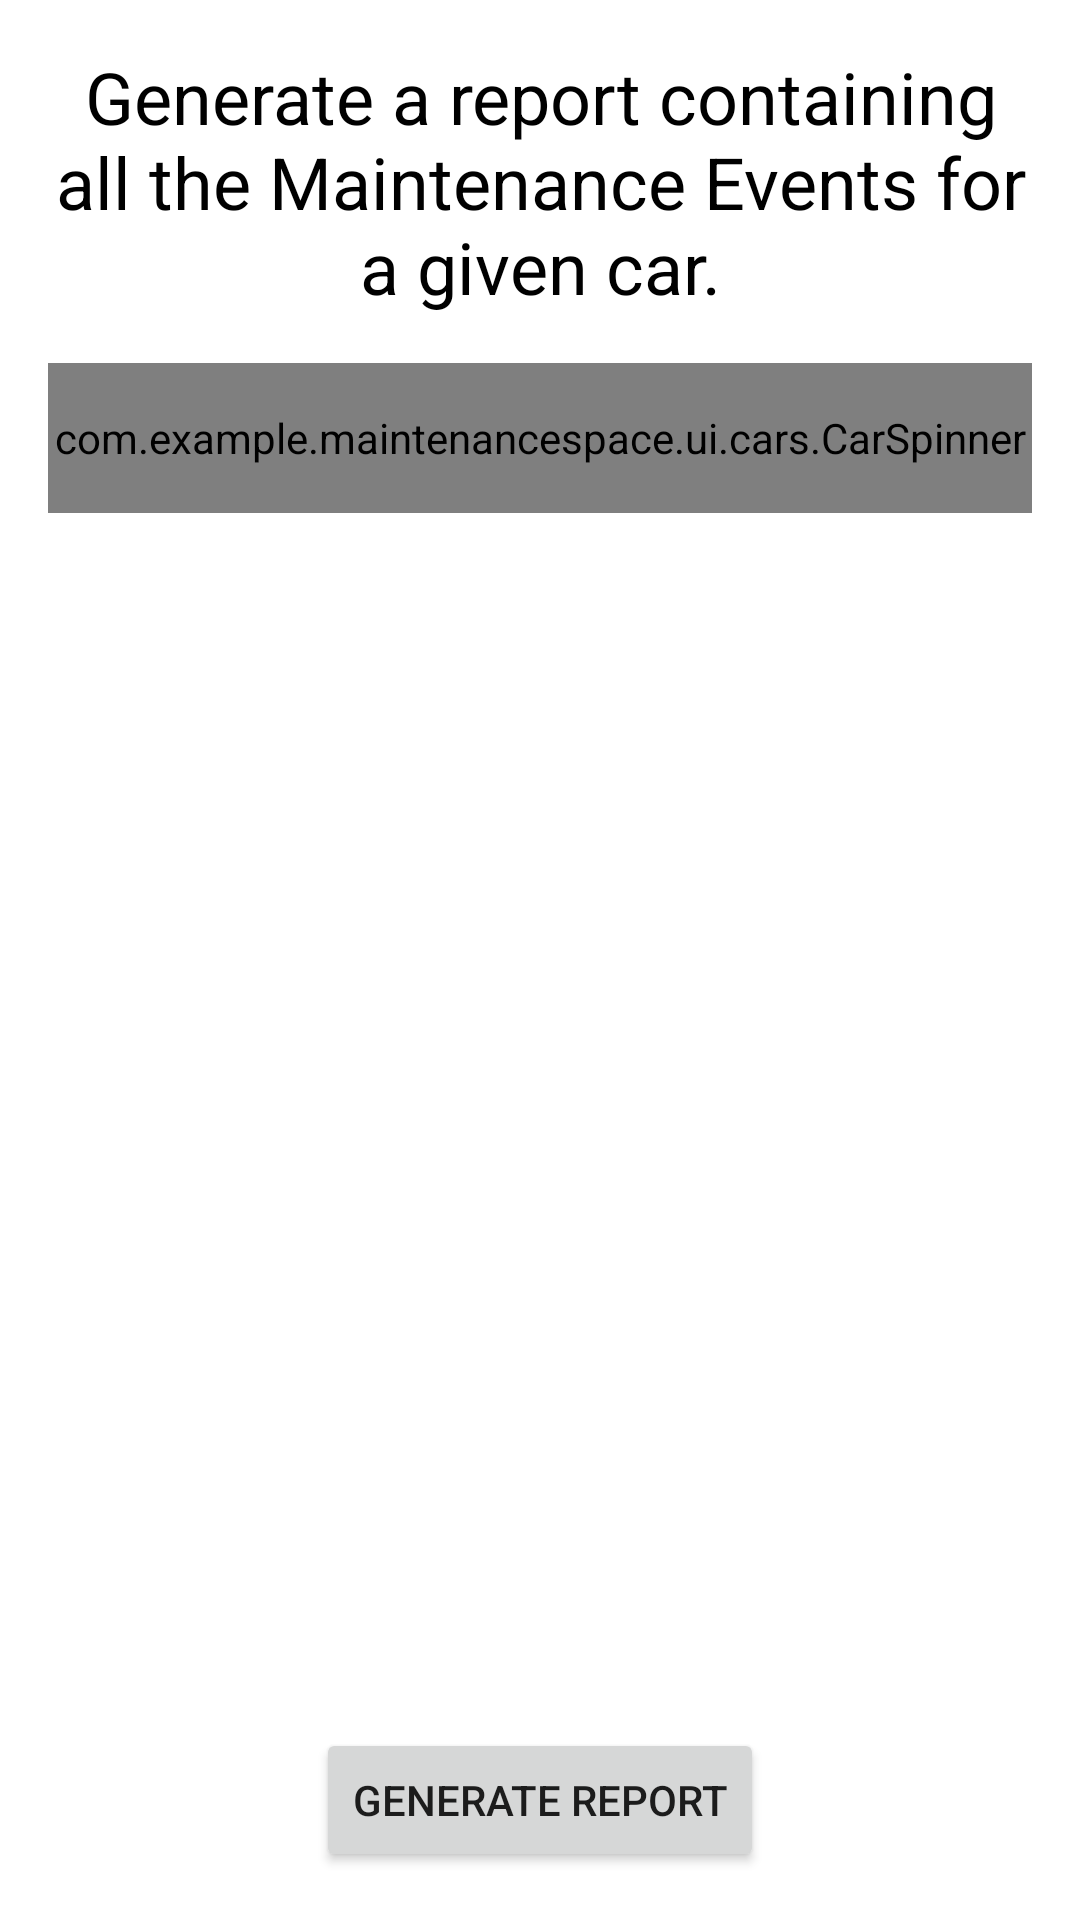

Layout XML and referenced resources for this Android screen:
<!-- AndroidManifest.xml: application theme Theme.MaintenanceSpace -->
<!-- res/layout/fragment_report.xml -->
<?xml version="1.0" encoding="utf-8"?>
<androidx.constraintlayout.widget.ConstraintLayout xmlns:android="http://schemas.android.com/apk/res/android"
    xmlns:app="http://schemas.android.com/apk/res-auto"
    xmlns:tools="http://schemas.android.com/tools"
    android:layout_width="match_parent"
    android:layout_height="match_parent"
    tools:context=".ui.reports.ReportFragment">

    <TextView
        android:id="@+id/reportText"
        android:layout_width="0dp"
        android:layout_height="wrap_content"
        android:layout_marginStart="16dp"
        android:layout_marginTop="16dp"
        android:layout_marginEnd="16dp"
        android:text="Generate a report containing all the Maintenance Events for a given car."
        android:textAlignment="center"
        android:textColor="#000000"
        android:textSize="24sp"
        app:layout_constraintEnd_toEndOf="parent"
        app:layout_constraintStart_toStartOf="parent"
        app:layout_constraintTop_toTopOf="parent" />

    <Button
        android:id="@+id/buttonGenerateReport"
        android:layout_width="wrap_content"
        android:layout_height="wrap_content"
        android:layout_marginBottom="16dp"
        android:text="Generate Report"
        app:layout_constraintBottom_toBottomOf="parent"
        app:layout_constraintEnd_toEndOf="parent"
        app:layout_constraintStart_toStartOf="parent" />

    <com.example.maintenancespace.ui.cars.CarSpinner
        android:id="@+id/carSpinner"
        android:layout_width="0dp"
        android:layout_height="50dp"
        android:layout_marginStart="16dp"
        android:layout_marginTop="16dp"
        android:layout_marginEnd="16dp"
        app:layout_constraintEnd_toEndOf="parent"
        app:layout_constraintStart_toStartOf="parent"
        app:layout_constraintTop_toBottomOf="@+id/reportText" />

</androidx.constraintlayout.widget.ConstraintLayout>
<!-- resources referenced by this layout -->
<resources>
  <style name="Theme.MaintenanceSpace" parent="Theme.MaterialComponents.DayNight.DarkActionBar">
          
          <item name="colorPrimary">#4782FA</item>
          <item name="colorPrimaryVariant">#4820FA</item>
          <item name="colorOnPrimary">@color/white</item>
          
          <item name="colorSecondary">@color/teal_200</item>
          <item name="colorSecondaryVariant">@color/teal_700</item>
          <item name="colorOnSecondary">@color/black</item>
          
          <item name="android:statusBarColor">?attr/colorPrimaryVariant</item>
          
      </style>
  <!-- not gathered from this repository: default colours our renderer supplied (Android Studio template values) -->
  <color name="teal_200">#FF03DAC5</color>
  <color name="teal_700">#FF018786</color>
  <color name="black">#FF000000</color>
  <color name="white">#FFFFFFFF</color>
</resources>
